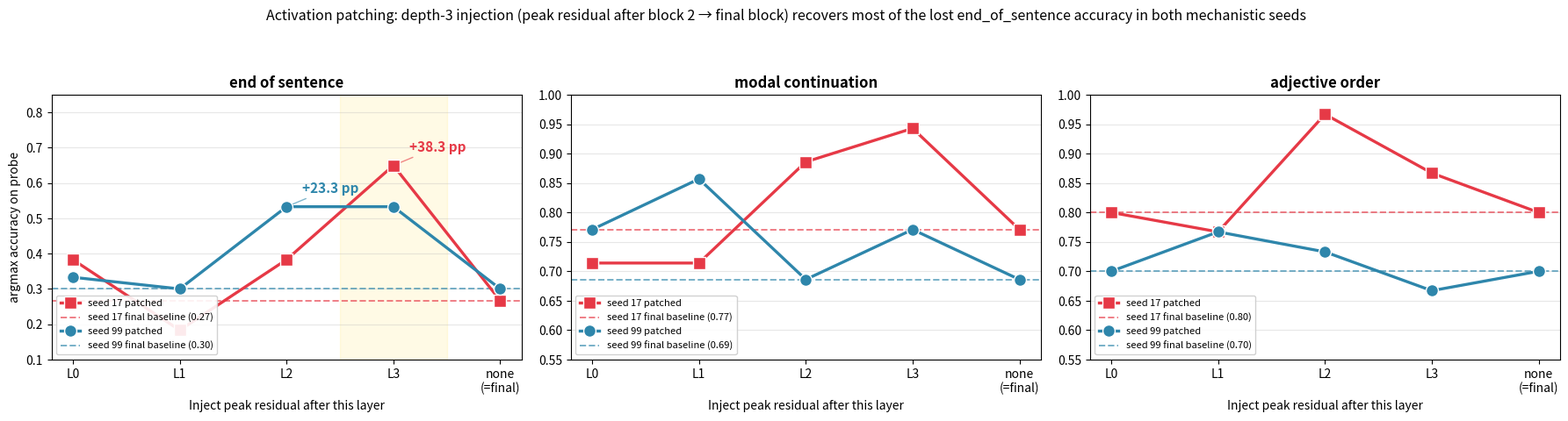

Reproduce this figure in Python.
"""
Generate a combined 2-seed patching figure (fig_patching_combined.png).
For each transient probe, show patching recovery as a function of injection depth
for both mechanistic seeds. The recovery is the difference between the patched
accuracy and the pure-final-model baseline. Y-axis is zoomed to the relevant
range and the recovery is annotated on the figure for the eos best-depth result.
"""
import os
import numpy as np
import matplotlib
matplotlib.use("Agg")
import matplotlib.pyplot as plt

# Hard-coded results from running patching.py for seeds 99 and 17.
RESULTS = {
    99: {
        "end_of_sentence": {
            0: 0.333, 1: 0.300, 2: 0.533, 3: 0.533, 4: 0.300,
            "peak_baseline": 0.567, "peak_step": 1600, "final_step": 2231,
        },
        "modal_continuation": {
            0: 0.771, 1: 0.857, 2: 0.686, 3: 0.771, 4: 0.686,
            "peak_baseline": 0.771, "peak_step": 600, "final_step": 2231,
        },
        "adjective_order": {
            0: 0.700, 1: 0.767, 2: 0.733, 3: 0.667, 4: 0.700,
            "peak_baseline": 0.800, "peak_step": 1200, "final_step": 2231,
        },
    },
    17: {
        "end_of_sentence": {
            0: 0.383, 1: 0.183, 2: 0.383, 3: 0.650, 4: 0.267,
            "peak_baseline": 0.700, "peak_step": 1130, "final_step": 2256,
        },
        "modal_continuation": {
            0: 0.714, 1: 0.714, 2: 0.886, 3: 0.943, 4: 0.771,
            "peak_baseline": 0.714, "peak_step": 600, "final_step": 2256,
        },
        "adjective_order": {
            0: 0.800, 1: 0.767, 2: 0.967, 3: 0.867, 4: 0.800,
            "peak_baseline": 0.867, "peak_step": 1800, "final_step": 2256,
        },
    },
}

PROBES = ["end_of_sentence", "modal_continuation", "adjective_order"]
SEEDS = [17, 99]
N_LAYER = 4
SEED_COLORS = {99: "#2E86AB", 17: "#E63946"}
SEED_MARKERS = {99: "o", 17: "s"}

# Per-probe y-axis range to zoom in on the interesting region
Y_RANGES = {
    "end_of_sentence": (0.10, 0.85),
    "modal_continuation": (0.55, 1.00),
    "adjective_order": (0.55, 1.00),
}

fig, axes = plt.subplots(1, len(PROBES), figsize=(6.0 * len(PROBES), 4.8), squeeze=False)
layer_labels = ["L0", "L1", "L2", "L3", "none\n(=final)"]

for col, probe in enumerate(PROBES):
    ax = axes[0][col]
    depths = list(range(N_LAYER + 1))

    for seed in SEEDS:
        d = RESULTS[seed][probe]
        accs = [d[dep] for dep in depths]
        final_acc = d[N_LAYER]
        peak_acc = d["peak_baseline"]
        color = SEED_COLORS[seed]
        marker = SEED_MARKERS[seed]

        # Patched accuracy curve (the headline)
        ax.plot(depths, accs, marker + "-", color=color, linewidth=2.4,
                markersize=10, label=f"seed {seed} patched", zorder=4,
                markeredgecolor="white", markeredgewidth=1.0)

        # Final-model baseline as a dashed horizontal (the reference for "recovery")
        ax.axhline(final_acc, color=color, linestyle="--", linewidth=1.4,
                   alpha=0.65, zorder=2,
                   label=f"seed {seed} final baseline ({final_acc:.2f})")

        # Annotate the best-depth recovery for end_of_sentence (the headline)
        if probe == "end_of_sentence":
            best_depth = max(range(N_LAYER), key=lambda i: accs[i])
            best_acc = accs[best_depth]
            recovery = best_acc - final_acc
            ax.annotate(
                f"+{recovery * 100:.1f} pp",
                xy=(best_depth, best_acc),
                xytext=(best_depth + 0.15, best_acc + 0.04),
                fontsize=11, fontweight="bold", color=color,
                arrowprops=dict(arrowstyle="-", color=color, lw=1, alpha=0.6),
            )

    # Pretty x-axis
    ax.set_xticks(depths)
    ax.set_xticklabels(layer_labels, fontsize=10)
    ax.set_xlabel("Inject peak residual after this layer", fontsize=10)
    if col == 0:
        ax.set_ylabel("argmax accuracy on probe", fontsize=10)
    ax.set_ylim(*Y_RANGES[probe])
    ax.set_title(probe.replace("_", " "), fontsize=12, fontweight="bold")
    # Tight legend, only one column
    ax.legend(fontsize=8, loc="lower left", framealpha=0.9, ncol=1)
    ax.grid(alpha=0.3, axis="y")
    # Highlight the depth-3 column on the eos panel since that's the headline
    if probe == "end_of_sentence":
        ax.axvspan(2.5, 3.5, alpha=0.10, color="gold", zorder=0)

fig.suptitle(
    "Activation patching: depth-3 injection (peak residual after block 2 → final block) "
    "recovers most of the lost end_of_sentence accuracy in both mechanistic seeds",
    fontsize=11.5, y=0.99,
)
fig.tight_layout(rect=[0, 0, 1, 0.93])
os.makedirs("figures", exist_ok=True)
out = "figures/fig_patching_combined.png"
fig.savefig(out, dpi=200, bbox_inches="tight")
plt.close(fig)
print(f"Wrote {out}")
